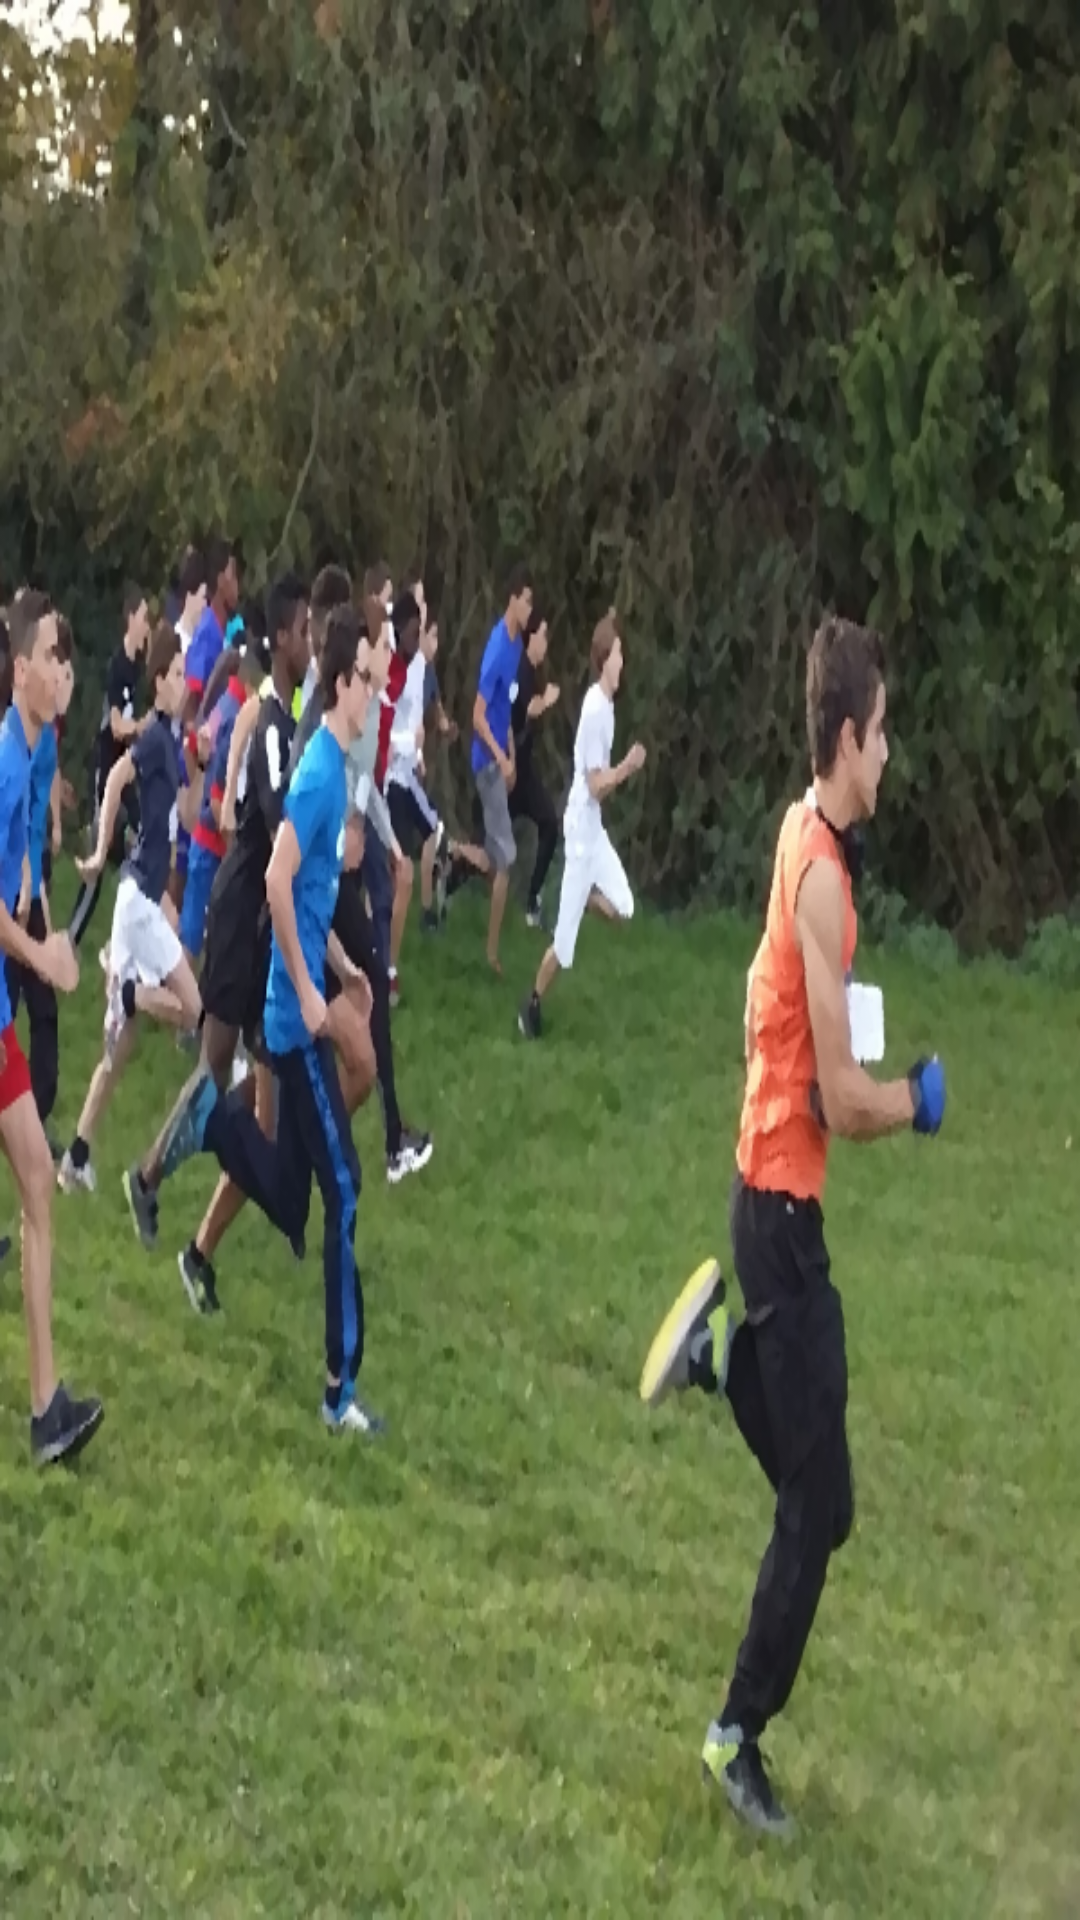

Here is an Android app screen rendered from its layout file. Give the layout XML and the strings, colors and styles it references.
<!-- AndroidManifest.xml: application theme Theme.CrossEPS -->
<!-- res/layout/content_liste_c_s_v.xml -->
<?xml version="1.0" encoding="utf-8"?>
<androidx.constraintlayout.widget.ConstraintLayout xmlns:android="http://schemas.android.com/apk/res/android"
    xmlns:app="http://schemas.android.com/apk/res-auto"
    xmlns:tools="http://schemas.android.com/tools"
    android:layout_width="match_parent"
    android:layout_height="match_parent"
    android:background="@drawable/photocross"
    android:padding="10dp"
    app:layout_behavior="@string/appbar_scrolling_view_behavior">

    <androidx.recyclerview.widget.RecyclerView
        android:id="@+id/listViewCSV"
        android:layout_width="match_parent"
        android:layout_height="match_parent"
        android:layout_marginStart="16dp"
        android:layout_marginLeft="16dp"
        android:layout_marginTop="32dp"
        android:layout_marginEnd="16dp"
        android:layout_marginRight="16dp"
        android:layout_marginBottom="32dp"
        android:background="@android:color/transparent"
        app:layout_constraintBottom_toBottomOf="parent"
        app:layout_constraintEnd_toEndOf="parent"
        app:layout_constraintStart_toStartOf="parent"
        app:layout_constraintTop_toTopOf="parent" />
</androidx.constraintlayout.widget.ConstraintLayout>
<!-- resources referenced by this layout -->
<resources>
  <!-- drawable photocross: png bitmap (drawable, 642722 bytes) -->
  <style name="Theme.CrossEPS" parent="Theme.MaterialComponents.DayNight.DarkActionBar">
          
          <item name="colorPrimary">@color/purple_500</item>
          <item name="colorPrimaryVariant">@color/purple_700</item>
          <item name="colorOnPrimary">@color/white</item>
          
          <item name="colorSecondary">@color/teal_200</item>
          <item name="colorSecondaryVariant">@color/teal_700</item>
          <item name="colorOnSecondary">@color/black</item>
          
          <item name="android:statusBarColor" tools:targetApi="l">?attr/colorPrimaryVariant</item>
          
      </style>
  <!-- not gathered from this repository: default colours our renderer supplied (Android Studio template values) -->
  <color name="purple_500">#FF6200EE</color>
  <color name="purple_700">#FF3700B3</color>
  <color name="teal_200">#FF03DAC5</color>
  <color name="teal_700">#FF018786</color>
  <color name="black">#FF000000</color>
  <color name="white">#FFFFFFFF</color>
</resources>
